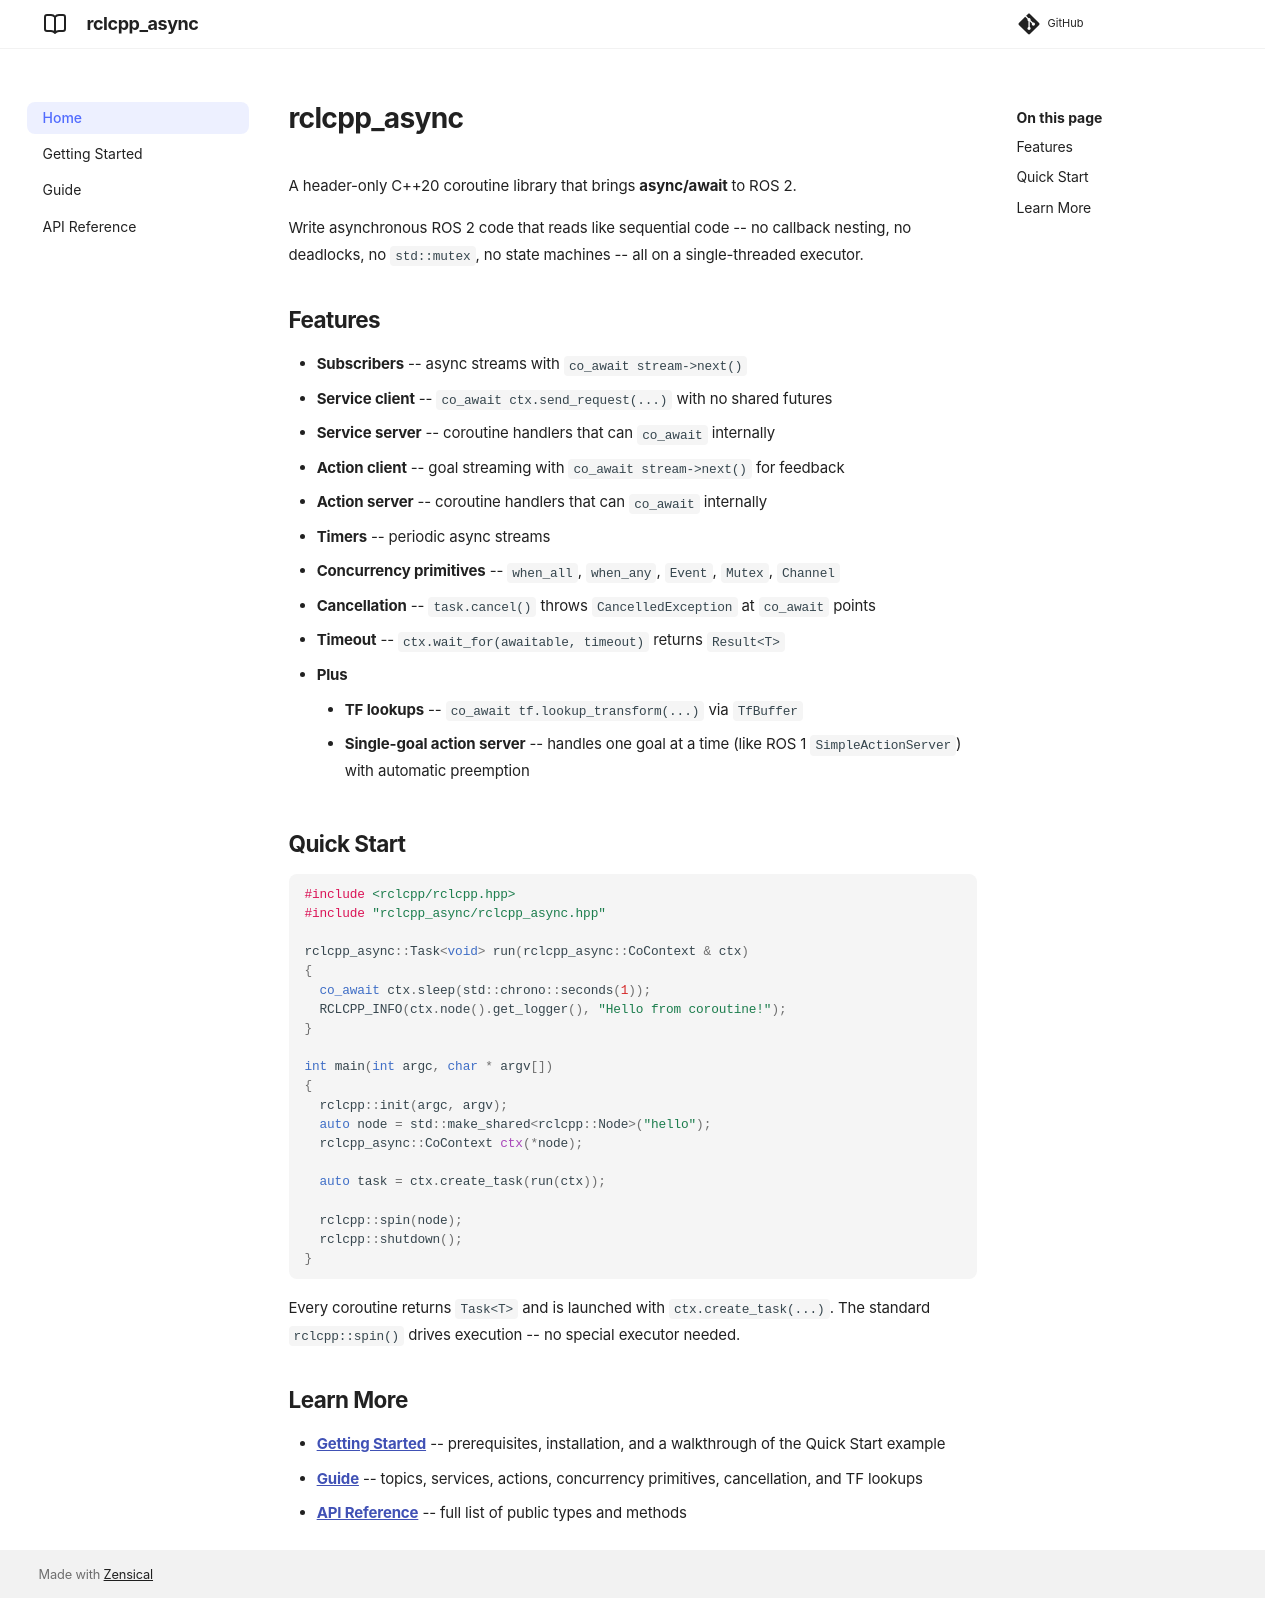

repository: otamachan/rclcpp_async · page: index.html · generator: mkdocs

# rclcpp_async

A header-only C++20 coroutine library that brings **async/await** to ROS 2.

Write asynchronous ROS 2 code that reads like sequential code --
no callback nesting, no deadlocks, no `std::mutex`, no state machines --
all on a single-threaded executor.

## Features

- **Subscribers** -- async streams with `co_await stream->next()`
- **Service client** -- `co_await ctx.send_request(...)` with no shared futures
- **Service server** -- coroutine handlers that can `co_await` internally
- **Action client** -- goal streaming with `co_await stream->next()` for feedback
- **Action server** -- coroutine handlers that can `co_await` internally
- **Timers** -- periodic async streams
- **Concurrency primitives** -- `when_all`, `when_any`, `Event`, `Mutex`, `Channel`
- **Cancellation** -- `task.cancel()` throws `CancelledException` at `co_await` points
- **Timeout** -- `ctx.wait_for(awaitable, timeout)` returns `Result<T>`
- **Plus**
    - **TF lookups** -- `co_await tf.lookup_transform(...)` via `TfBuffer`
    - **Single-goal action server** -- handles one goal at a time (like ROS 1 `SimpleActionServer`) with automatic preemption

## Quick Start

```cpp
#include <rclcpp/rclcpp.hpp>
#include "rclcpp_async/rclcpp_async.hpp"

rclcpp_async::Task<void> run(rclcpp_async::CoContext & ctx)
{
  co_await ctx.sleep(std::chrono::seconds(1));
  RCLCPP_INFO(ctx.node().get_logger(), "Hello from coroutine!");
}

int main(int argc, char * argv[])
{
  rclcpp::init(argc, argv);
  auto node = std::make_shared<rclcpp::Node>("hello");
  rclcpp_async::CoContext ctx(*node);

  auto task = ctx.create_task(run(ctx));

  rclcpp::spin(node);
  rclcpp::shutdown();
}
```

Every coroutine returns `Task<T>` and is launched with `ctx.create_task(...)`.
The standard `rclcpp::spin()` drives execution -- no special executor needed.

## Learn More

- **[Getting Started](getting-started.md)** -- prerequisites, installation, and a walkthrough of the Quick Start example
- **[Guide](guide.md)** -- topics, services, actions, concurrency primitives, cancellation, and TF lookups
- **[API Reference](api-reference.md)** -- full list of public types and methods
